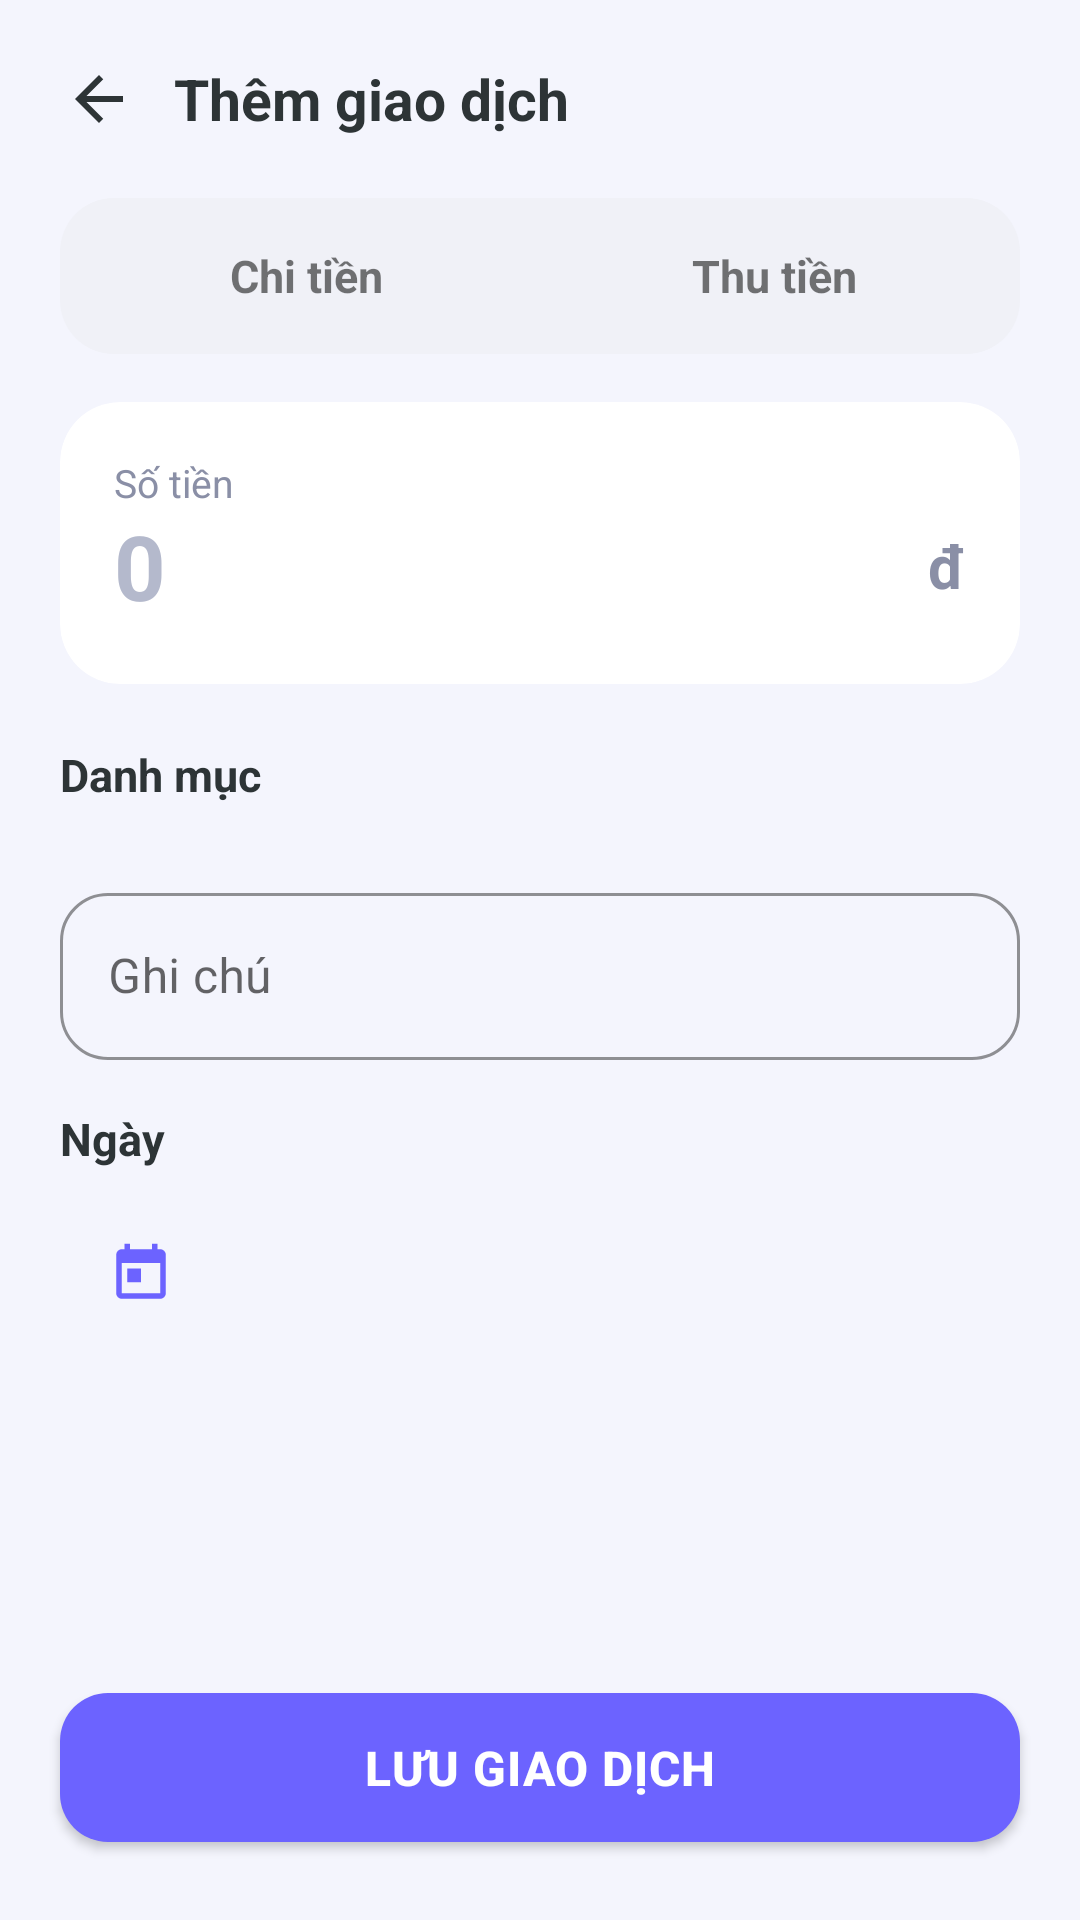

Produce the Android XML layout that renders to this screen, including the resource entries it uses.
<!-- AndroidManifest.xml: application theme Theme.ExpenseManager -->
<!-- res/layout/activity_add_transaction.xml -->
<?xml version="1.0" encoding="utf-8"?>
<LinearLayout xmlns:android="http://schemas.android.com/apk/res/android"
    xmlns:app="http://schemas.android.com/apk/res-auto"
    xmlns:tools="http://schemas.android.com/tools"
    android:layout_width="match_parent"
    android:layout_height="match_parent"
    android:background="@color/background"
    android:orientation="vertical">

    
    <LinearLayout
        android:layout_width="match_parent"
        android:layout_height="wrap_content"
        android:gravity="center_vertical"
        android:orientation="horizontal"
        android:paddingHorizontal="12dp"
        android:paddingVertical="12dp">

        <ImageView
            android:id="@+id/btn_back"
            android:layout_width="42dp"
            android:layout_height="42dp"
            android:background="?attr/selectableItemBackgroundBorderless"
            android:clickable="true"
            android:contentDescription="@string/cancel"
            android:focusable="true"
            android:padding="9dp"
            android:src="@drawable/ic_back" />

        <TextView
            android:id="@+id/tv_title"
            android:layout_width="0dp"
            android:layout_height="wrap_content"
            android:layout_marginStart="4dp"
            android:layout_weight="1"
            android:text="@string/add_transaction"
            android:textColor="@color/text_primary"
            android:textSize="19sp"
            android:textStyle="bold" />

        <ImageView
            android:id="@+id/btn_delete"
            android:layout_width="42dp"
            android:layout_height="42dp"
            android:background="?attr/selectableItemBackgroundBorderless"
            android:clickable="true"
            android:contentDescription="@string/delete"
            android:focusable="true"
            android:padding="9dp"
            android:src="@drawable/ic_delete"
            android:visibility="gone"
            app:tint="@color/expense"
            tools:visibility="visible" />
    </LinearLayout>

    <androidx.core.widget.NestedScrollView
        android:layout_width="match_parent"
        android:layout_height="0dp"
        android:layout_weight="1"
        android:fillViewport="true"
        android:scrollbars="none">

        <LinearLayout
            android:layout_width="match_parent"
            android:layout_height="wrap_content"
            android:orientation="vertical"
            android:paddingHorizontal="20dp"
            android:paddingBottom="24dp">

            
            <LinearLayout
                android:layout_width="match_parent"
                android:layout_height="52dp"
                android:background="@drawable/bg_toggle_container"
                android:orientation="horizontal"
                android:padding="4dp">

                <TextView
                    android:id="@+id/btn_type_expense"
                    android:layout_width="0dp"
                    android:layout_height="match_parent"
                    android:layout_weight="1"
                    android:clickable="true"
                    android:focusable="true"
                    android:gravity="center"
                    android:text="@string/type_expense"
                    android:textSize="15sp"
                    android:textStyle="bold" />

                <TextView
                    android:id="@+id/btn_type_income"
                    android:layout_width="0dp"
                    android:layout_height="match_parent"
                    android:layout_weight="1"
                    android:clickable="true"
                    android:focusable="true"
                    android:gravity="center"
                    android:text="@string/type_income"
                    android:textSize="15sp"
                    android:textStyle="bold" />
            </LinearLayout>

            
            <androidx.cardview.widget.CardView
                android:layout_width="match_parent"
                android:layout_height="wrap_content"
                android:layout_marginTop="16dp"
                app:cardBackgroundColor="@color/surface"
                app:cardCornerRadius="20dp"
                app:cardElevation="0dp">

                <LinearLayout
                    android:layout_width="match_parent"
                    android:layout_height="wrap_content"
                    android:orientation="vertical"
                    android:padding="18dp">

                    <TextView
                        android:layout_width="wrap_content"
                        android:layout_height="wrap_content"
                        android:text="@string/amount"
                        android:textColor="@color/text_secondary"
                        android:textSize="13sp" />

                    <LinearLayout
                        android:layout_width="match_parent"
                        android:layout_height="wrap_content"
                        android:gravity="bottom"
                        android:orientation="horizontal">

                        <EditText
                            android:id="@+id/et_amount"
                            android:layout_width="0dp"
                            android:layout_height="wrap_content"
                            android:layout_weight="1"
                            android:background="@null"
                            android:digits="0123456789."
                            android:hint="0"
                            android:importantForAutofill="no"
                            android:inputType="number"
                            android:textColor="@color/primary"
                            android:textColorHint="@color/text_hint"
                            android:textSize="30sp"
                            android:textStyle="bold" />

                        <TextView
                            android:layout_width="wrap_content"
                            android:layout_height="wrap_content"
                            android:layout_marginStart="6dp"
                            android:layout_marginBottom="4dp"
                            android:text="đ"
                            android:textColor="@color/text_secondary"
                            android:textSize="20sp"
                            android:textStyle="bold" />
                    </LinearLayout>
                </LinearLayout>
            </androidx.cardview.widget.CardView>

            
            <TextView
                android:layout_width="wrap_content"
                android:layout_height="wrap_content"
                android:layout_marginTop="20dp"
                android:layout_marginBottom="8dp"
                android:text="@string/category"
                android:textColor="@color/text_primary"
                android:textSize="15sp"
                android:textStyle="bold" />

            <androidx.recyclerview.widget.RecyclerView
                android:id="@+id/rv_categories"
                android:layout_width="match_parent"
                android:layout_height="wrap_content"
                android:nestedScrollingEnabled="false"
                tools:listitem="@layout/item_category_pick" />

            
            <com.google.android.material.textfield.TextInputLayout
                android:id="@+id/til_note"
                style="@style/AppTextInput"
                android:layout_width="match_parent"
                android:layout_height="wrap_content"
                android:layout_marginTop="16dp"
                android:hint="@string/note">

                <com.google.android.material.textfield.TextInputEditText
                    android:id="@+id/et_note"
                    android:layout_width="match_parent"
                    android:layout_height="wrap_content"
                    android:inputType="textCapSentences"
                    android:maxLines="2" />
            </com.google.android.material.textfield.TextInputLayout>

            
            <TextView
                android:layout_width="wrap_content"
                android:layout_height="wrap_content"
                android:layout_marginTop="16dp"
                android:layout_marginBottom="8dp"
                android:text="@string/date"
                android:textColor="@color/text_primary"
                android:textSize="15sp"
                android:textStyle="bold" />

            <LinearLayout
                android:id="@+id/btn_date"
                android:layout_width="match_parent"
                android:layout_height="wrap_content"
                android:background="@drawable/bg_chip_light"
                android:clickable="true"
                android:focusable="true"
                android:gravity="center_vertical"
                android:orientation="horizontal"
                android:padding="16dp">

                <ImageView
                    android:layout_width="22dp"
                    android:layout_height="22dp"
                    android:contentDescription="@null"
                    android:src="@drawable/ic_calendar" />

                <TextView
                    android:id="@+id/tv_date"
                    android:layout_width="0dp"
                    android:layout_height="wrap_content"
                    android:layout_marginStart="12dp"
                    android:layout_weight="1"
                    android:textColor="@color/text_primary"
                    android:textSize="15sp"
                    tools:text="Thứ Ba, 21 tháng 07, 2026" />
            </LinearLayout>

        </LinearLayout>
    </androidx.core.widget.NestedScrollView>

    
    <com.google.android.material.button.MaterialButton
        android:id="@+id/btn_save"
        style="@style/AppButton"
        android:layout_width="match_parent"
        android:layout_height="wrap_content"
        android:layout_margin="20dp"
        android:text="@string/save"
        app:cornerRadius="16dp" />

</LinearLayout>
<!-- res/layout/item_category_pick.xml (included above) -->
<?xml version="1.0" encoding="utf-8"?>
<LinearLayout xmlns:android="http://schemas.android.com/apk/res/android"
    xmlns:tools="http://schemas.android.com/tools"
    android:id="@+id/root"
    android:layout_width="match_parent"
    android:layout_height="wrap_content"
    android:background="@drawable/bg_cat_item_bg"
    android:clickable="true"
    android:focusable="true"
    android:gravity="center_horizontal"
    android:orientation="vertical"
    android:paddingVertical="10dp">

    <ImageView
        android:id="@+id/icon"
        android:layout_width="50dp"
        android:layout_height="50dp"
        android:background="@drawable/bg_circle"
        android:contentDescription="@null"
        android:padding="12dp"
        tools:src="@drawable/ic_food" />

    <TextView
        android:id="@+id/name"
        android:layout_width="wrap_content"
        android:layout_height="wrap_content"
        android:layout_marginTop="6dp"
        android:duplicateParentState="true"
        android:ellipsize="end"
        android:maxLines="1"
        android:textColor="@color/cat_pick_text"
        android:textSize="12sp"
        tools:text="Ăn uống" />

</LinearLayout>
<!-- resources referenced by this layout -->
<resources>
  <color name="background">#F4F5FD</color>
  <color name="expense">#FF6B6B</color>
  <color name="primary">#6C63FF</color>
  <color name="surface">#FFFFFF</color>
  <color name="text_hint">#B4B9CC</color>
  <color name="text_primary">#2D3436</color>
  <color name="text_secondary">#8A8FA6</color>
  <!-- drawable bg_cat_item_bg (drawable) -->
  <?xml version="1.0" encoding="utf-8"?>
  <selector xmlns:android="http://schemas.android.com/apk/res/android">
      <item android:state_selected="true" android:drawable="@drawable/bg_cat_item_selected" />
      <item android:drawable="@android:color/transparent" />
  </selector>
  <!-- drawable bg_toggle_container (drawable) -->
  <?xml version="1.0" encoding="utf-8"?>
  <shape xmlns:android="http://schemas.android.com/apk/res/android"
      android:shape="rectangle">
      <corners android:radius="18dp" />
      <solid android:color="@color/toggle_bg" />
  </shape>
  <!-- drawable ic_back (drawable) -->
  <vector xmlns:android="http://schemas.android.com/apk/res/android"
      android:width="24dp"
      android:height="24dp"
      android:viewportWidth="24"
      android:viewportHeight="24"
      android:tint="@color/text_primary">
      <path
          android:fillColor="#FFFFFF"
          android:pathData="M20,11H7.83l5.59,-5.59L12,4l-8,8 8,8 1.41,-1.41L7.83,13H20v-2z" />
  </vector>
  <!-- drawable ic_calendar (drawable) -->
  <vector xmlns:android="http://schemas.android.com/apk/res/android"
      android:width="24dp"
      android:height="24dp"
      android:viewportWidth="24"
      android:viewportHeight="24"
      android:tint="@color/primary">
      <path
          android:fillColor="#FFFFFF"
          android:pathData="M19,3h-1V1h-2v2H8V1H6v2H5c-1.11,0 -1.99,0.9 -1.99,2L3,19c0,1.1 0.89,2 2,2h14c1.1,0 2,-0.9 2,-2V5c0,-1.1 -0.9,-2 -2,-2zM19,19H5V8h14v11zM7,10h5v5H7z" />
  </vector>
  <string name="add_transaction">Thêm giao dịch</string>
  <string name="amount">Số tiền</string>
  <string name="cancel">Hủy</string>
  <string name="category">Danh mục</string>
  <string name="date">Ngày</string>
  <string name="delete">Xóa</string>
  <string name="note">Ghi chú</string>
  <string name="save">Lưu giao dịch</string>
  <string name="type_expense">Chi tiền</string>
  <string name="type_income">Thu tiền</string>
  <style name="AppButton" parent="Widget.MaterialComponents.Button">
          <item name="cornerRadius">16dp</item>
          <item name="android:paddingTop">14dp</item>
          <item name="android:paddingBottom">14dp</item>
          <item name="android:textSize">16sp</item>
          <item name="android:textStyle">bold</item>
          <item name="android:letterSpacing">0.02</item>
          <item name="backgroundTint">@color/primary</item>
      </style>
  <!-- drawable bg_cat_item_selected (drawable) -->
  <?xml version="1.0" encoding="utf-8"?>
  <shape xmlns:android="http://schemas.android.com/apk/res/android"
      android:shape="rectangle">
      <corners android:radius="16dp" />
      <solid android:color="@color/cat_selected_bg" />
      <stroke android:width="1.5dp" android:color="@color/primary_light" />
  </shape>
  <color name="toggle_bg">#F0F1F7</color>
  <color name="primary_dark">#5A52D5</color>
  <color name="text_on_primary">#FFFFFF</color>
  <color name="secondary">#00CEC9</color>
  <color name="white">#FFFFFF</color>
  <style name="AppAlertDialog" parent="ThemeOverlay.MaterialComponents.MaterialAlertDialog">
          <item name="colorPrimary">@color/primary</item>
          <item name="shapeAppearanceOverlay">@style/DialogShape</item>
      </style>
  <color name="cat_selected_bg">#EEECFF</color>
  <color name="primary_light">#A29BFE</color>
  <style name="DialogShape">
          <item name="cornerFamily">rounded</item>
          <item name="cornerSize">20dp</item>
      </style>
</resources>
